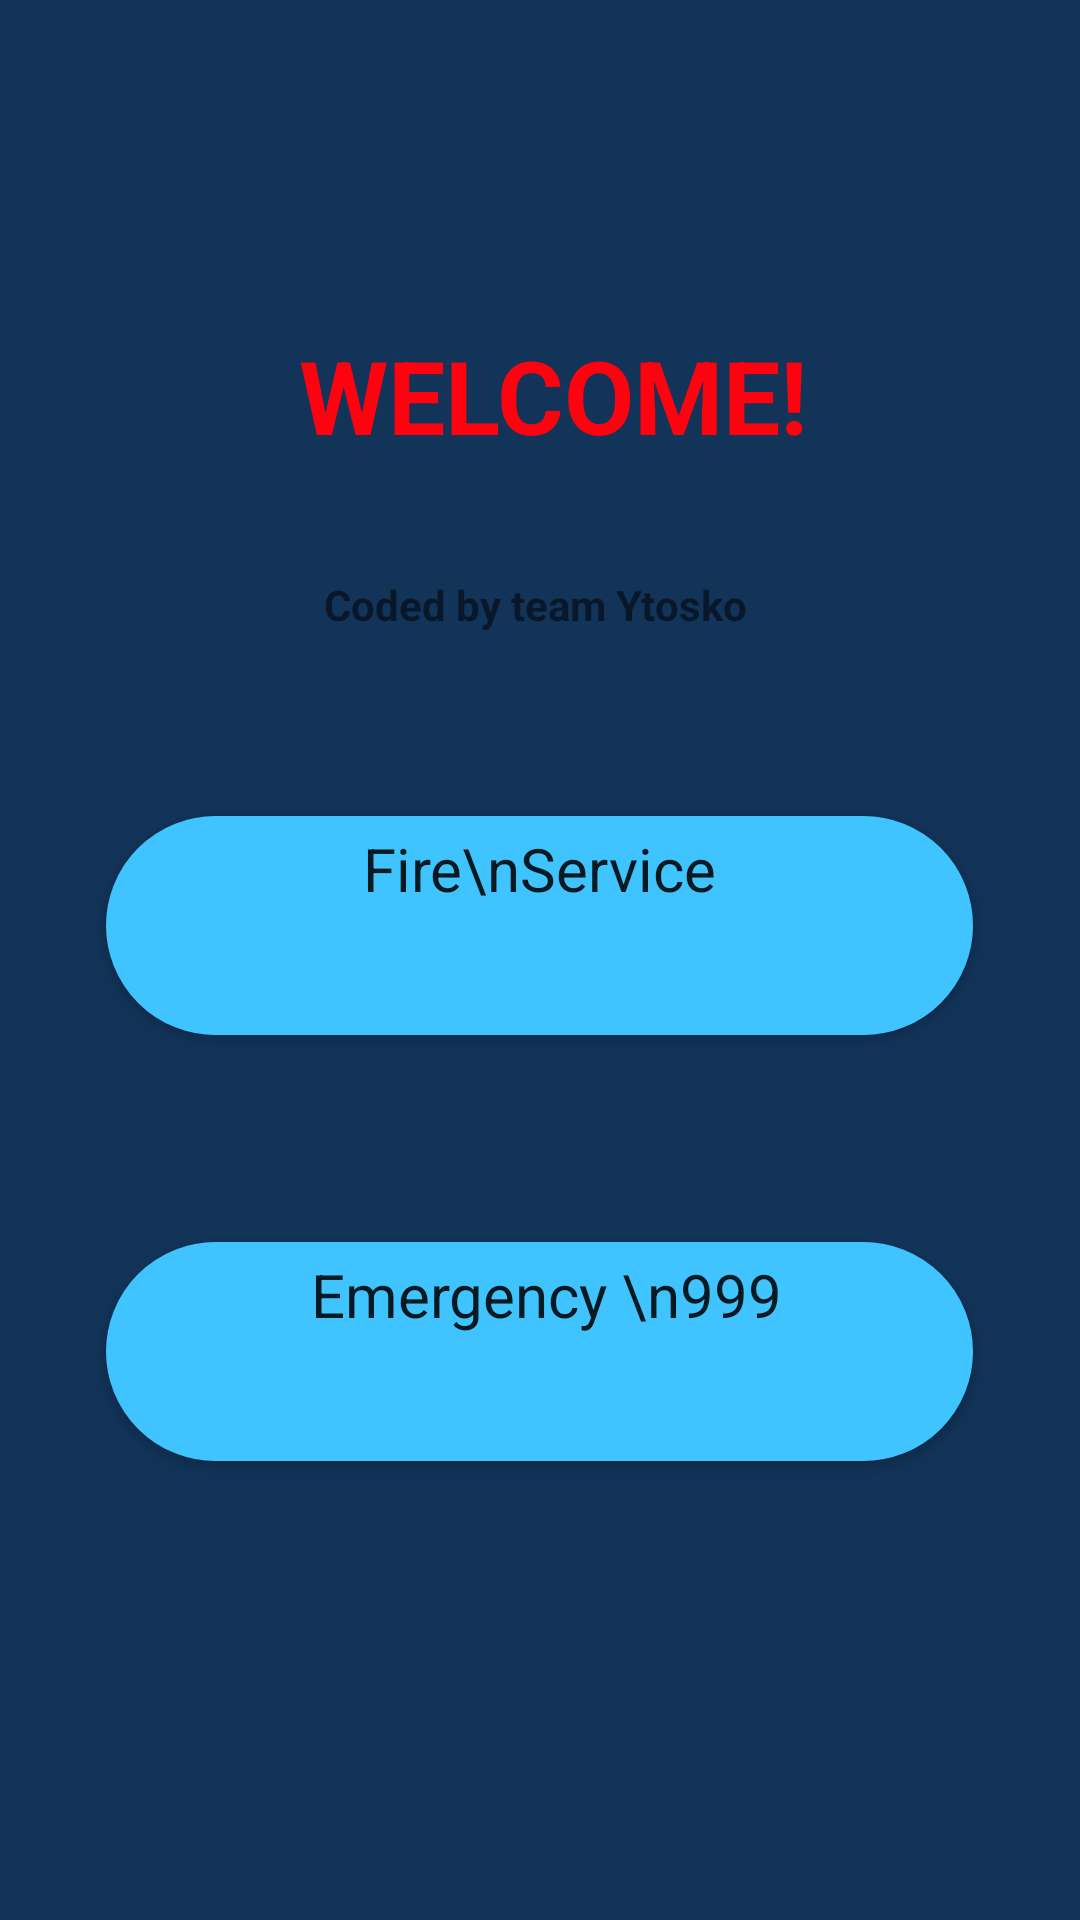

The Android layout XML behind this screen, and the referenced resources:
<!-- AndroidManifest.xml: application theme AppTheme -->
<!-- res/layout/activity_second.xml -->
<?xml version="1.0" encoding="utf-8"?>
<LinearLayout xmlns:android="http://schemas.android.com/apk/res/android"
    xmlns:app="http://schemas.android.com/apk/res-auto"
    xmlns:tools="http://schemas.android.com/tools"
    android:id="@+id/linearLayout4"
    android:layout_width="fill_parent"
    android:layout_height="fill_parent"
    android:layout_gravity="center_horizontal"
    android:background="@color/colorPrimary"
    android:baselineAligned="false"
    android:orientation="vertical"
    tools:context=".second">

    <ScrollView
        android:layout_width="wrap_content"
        android:layout_height="wrap_content">
    <LinearLayout
        android:layout_width="match_parent"
        android:layout_height="wrap_content"
        android:orientation="vertical">
        <LinearLayout
            android:layout_width="match_parent"
            android:layout_height="wrap_content"
            android:orientation="vertical">
    <Space
        android:layout_width="match_parent"
        android:layout_height="101dp" />
</LinearLayout>
        <LinearLayout
            android:layout_width="match_parent"
            android:layout_height="wrap_content"
            android:orientation="vertical">
    <TextView
        android:id="@+id/textView5"
        android:layout_width="188dp"
        android:layout_height="64dp"
        android:layout_gravity="center_horizontal"
        android:layout_marginStart="141dp"
        android:layout_marginLeft="19dp"
        android:layout_marginTop="8dp"
        android:layout_marginEnd="141dp"
        android:layout_marginRight="19dp"
        android:layout_marginBottom="10dp"
        android:fadingEdge="horizontal"
        android:foregroundGravity="center_horizontal"
        android:gravity="center_horizontal"
        android:scrollbars="horizontal"
        android:text=" Welcome!"
        android:textAllCaps="true"
        android:textAppearance="@style/TextAppearance.AppCompat.Display1"
        android:textColor="@color/colorAccent"
        android:textStyle="bold" />
</LinearLayout>

        <LinearLayout
            android:layout_width="match_parent"
            android:layout_height="wrap_content"
            android:orientation="vertical">

            <TextView
                android:id="@+id/textView3"
                android:layout_width="188dp"
                android:layout_height="20dp"
                android:layout_alignParentStart="true"
                android:layout_alignParentLeft="true"
                android:layout_alignParentTop="true"
                android:layout_alignParentEnd="true"
                android:layout_alignParentRight="true"
                android:layout_alignParentBottom="true"
                android:layout_gravity="center|center_horizontal"
                android:layout_marginStart="141dp"
                android:layout_marginLeft="19dp"
                android:layout_marginTop="8dp"
                android:layout_marginEnd="141dp"
                android:layout_marginRight="19dp"
                android:layout_marginBottom="10dp"
                android:foregroundGravity="bottom|center_horizontal"
                android:gravity="bottom|center|center_horizontal"
                android:text="Coded by team Ytosko "
                android:textColor="@color/bckg"
                android:textColorHighlight="@color/colorPrimary"
                android:textStyle="bold"
                app:layout_constraintBottom_toBottomOf="parent"
                app:layout_constraintEnd_toEndOf="parent" />


        </LinearLayout>

        <LinearLayout
            android:layout_width="match_parent"
            android:layout_height="wrap_content"
            android:orientation="vertical">
    <Space
        android:layout_width="match_parent"
        android:layout_height="43dp" />
</LinearLayout>
        <LinearLayout
            android:layout_width="match_parent"
            android:layout_height="wrap_content"
            android:orientation="vertical">
    <Button
        android:id="@+id/fs"
        android:layout_width="289dp"
        android:layout_height="73dp"
        android:layout_marginStart="141dp"
        android:layout_marginLeft="19dp"
        android:layout_gravity="center_horizontal"
        android:layout_marginTop="8dp"
        android:layout_marginEnd="141dp"
        android:layout_marginRight="19dp"
        android:layout_marginBottom="10dp"
        android:background="@drawable/rounded"
        android:foregroundGravity="center_horizontal"
        android:gravity="center_horizontal"
        android:text="Fire\nService"
        android:textAppearance="@style/TextAppearance.AppCompat.Body1"
        android:textColor="@color/strokeColor"
        android:textSize="20dp" />

</LinearLayout>
        <LinearLayout
            android:layout_width="match_parent"
            android:layout_height="wrap_content"
            android:orientation="vertical">
    <Space
        android:layout_width="match_parent"
        android:layout_height="51dp" />
</LinearLayout>
        <LinearLayout
            android:layout_width="match_parent"
            android:layout_height="wrap_content"
            android:orientation="vertical">
    <Button
        android:id="@+id/e1"
        android:layout_width="289dp"
        android:layout_height="73dp"
        android:layout_marginStart="141dp"
        android:layout_marginLeft="19dp"
        android:layout_marginTop="8dp"
        android:layout_gravity="center_horizontal"
        android:layout_marginEnd="141dp"
        android:layout_marginRight="19dp"
        android:layout_marginBottom="10dp"
        android:background="@drawable/rounded"
        android:gravity="center_horizontal"
        android:text=" Emergency \n999"
        android:textAppearance="@style/TextAppearance.AppCompat.Body1"
        android:textColor="@color/strokeColor"
        android:textSize="20dp" />

</LinearLayout>

    </LinearLayout>
    </ScrollView>
    </LinearLayout>
<!-- resources referenced by this layout -->
<resources>
  <color name="colorAccent">#FF020F</color>
  <color name="colorPrimary">#123459</color>
  <!-- drawable rounded (drawable) -->
  <?xml version="1.0" encoding="utf-8"?>
  <selector xmlns:android="http://schemas.android.com/apk/res/android">
      <item android:state_pressed="false">
          <shape android:shape="rectangle">
              <corners android:radius="1000dp" />
              <solid android:color="#40C4FF" />
              <stroke
                  android:width="2dip"
                  android:color="#40C4FF" />
              <padding
                  android:bottom="4dp"
                  android:left="4dp"
                  android:right="4dp"
                  android:top="4dp" />
          </shape>
      </item>
      <item android:state_pressed="true">
          <shape android:shape="rectangle">
              <corners android:radius="1000dp" />
              <solid android:color="#AD850000" />
              <stroke
                  android:width="2dip"
                  android:color="#000105" />
              <padding
                  android:bottom="4dp"
                  android:left="4dp"
                  android:right="4dp"
                  android:top="4dp" />
          </shape>
      </item>
  </selector>
  <style name="AppTheme" parent="Theme.AppCompat.Light.DarkActionBar">
          
          <item name="colorPrimary">@color/colorPrimary</item>
          <item name="colorPrimaryDark">@color/colorPrimaryDark</item>
          <item name="colorAccent">@color/colorAccent</item>
      </style>
  <color name="colorPrimaryDark">#FF3D00</color>
</resources>
